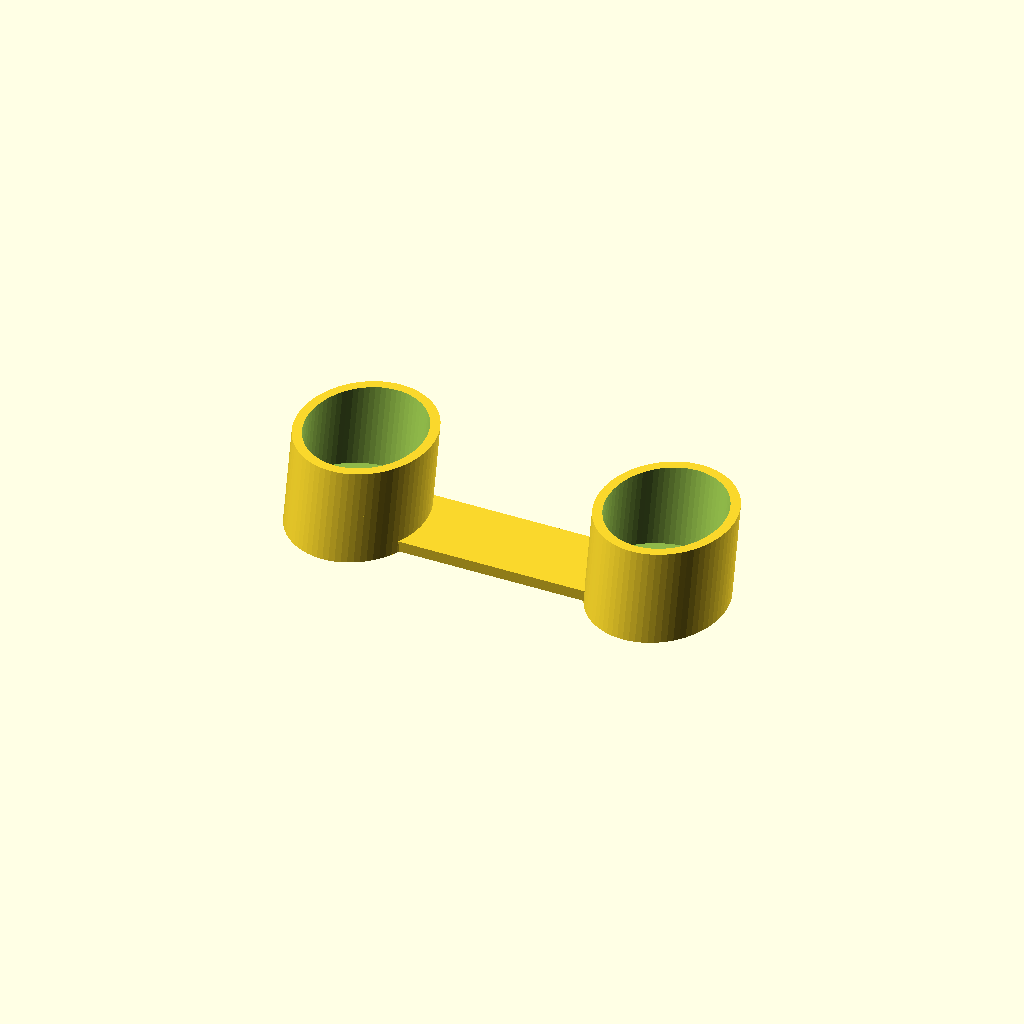
Cell 1: the model at its default parameters.
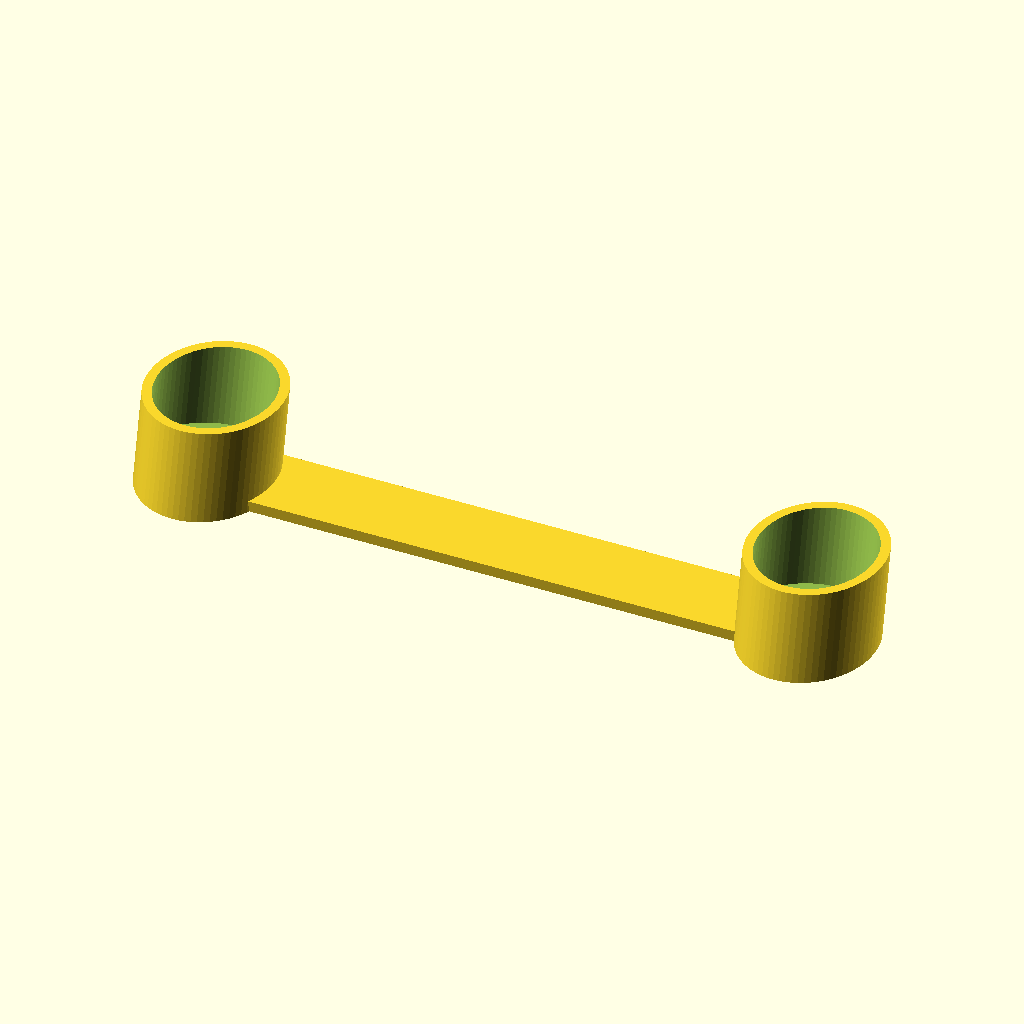
Cell 2 — grip_spacing set to 224, the other parameters unchanged.
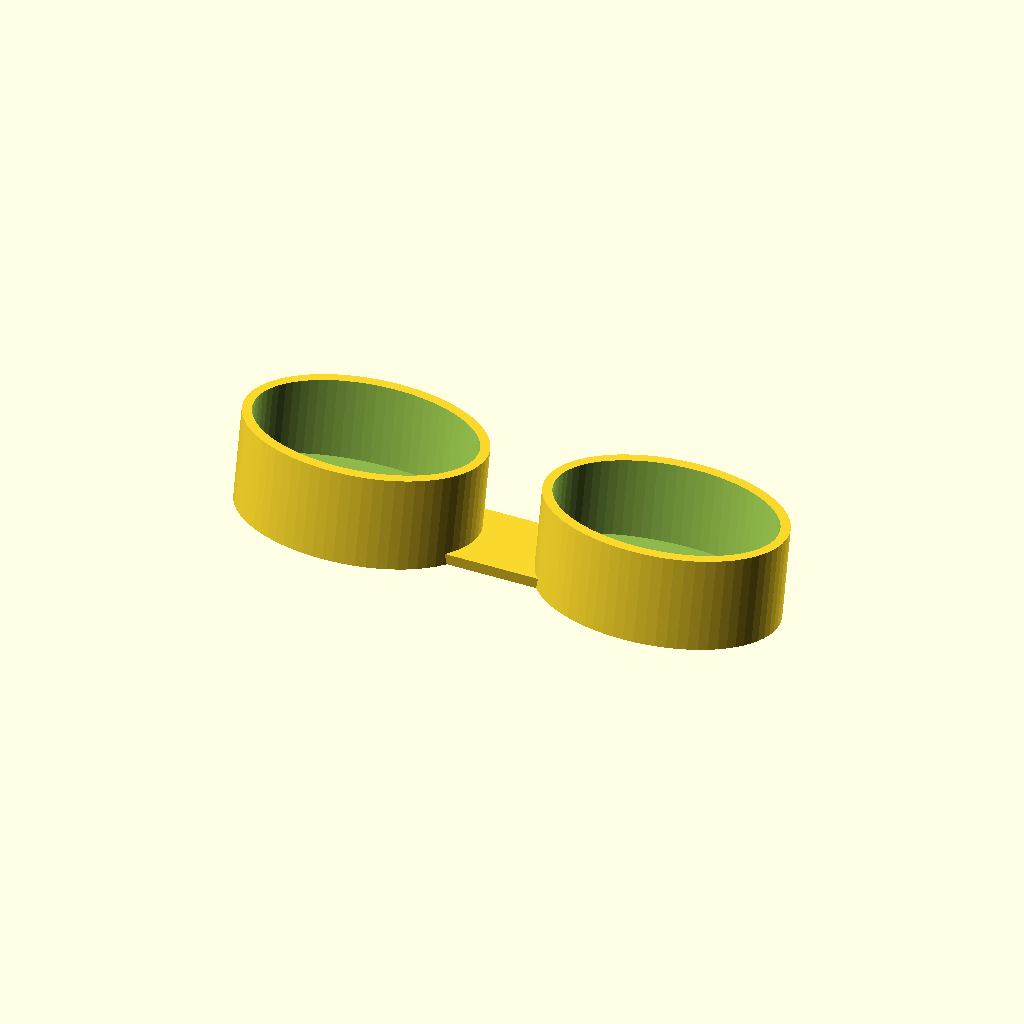
Cell 3 — grip_w set to 80, the other parameters unchanged.
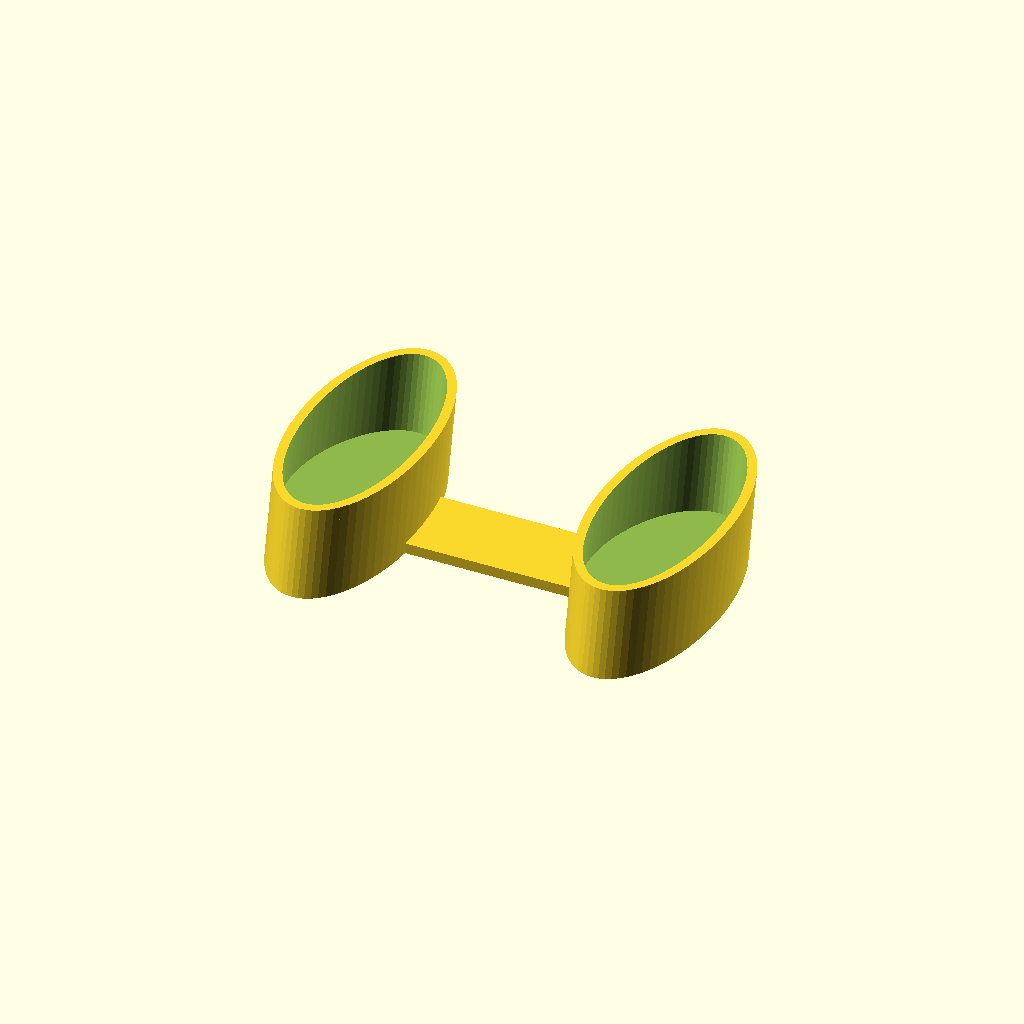
Cell 4: grip_d = 92 (everything else at default).
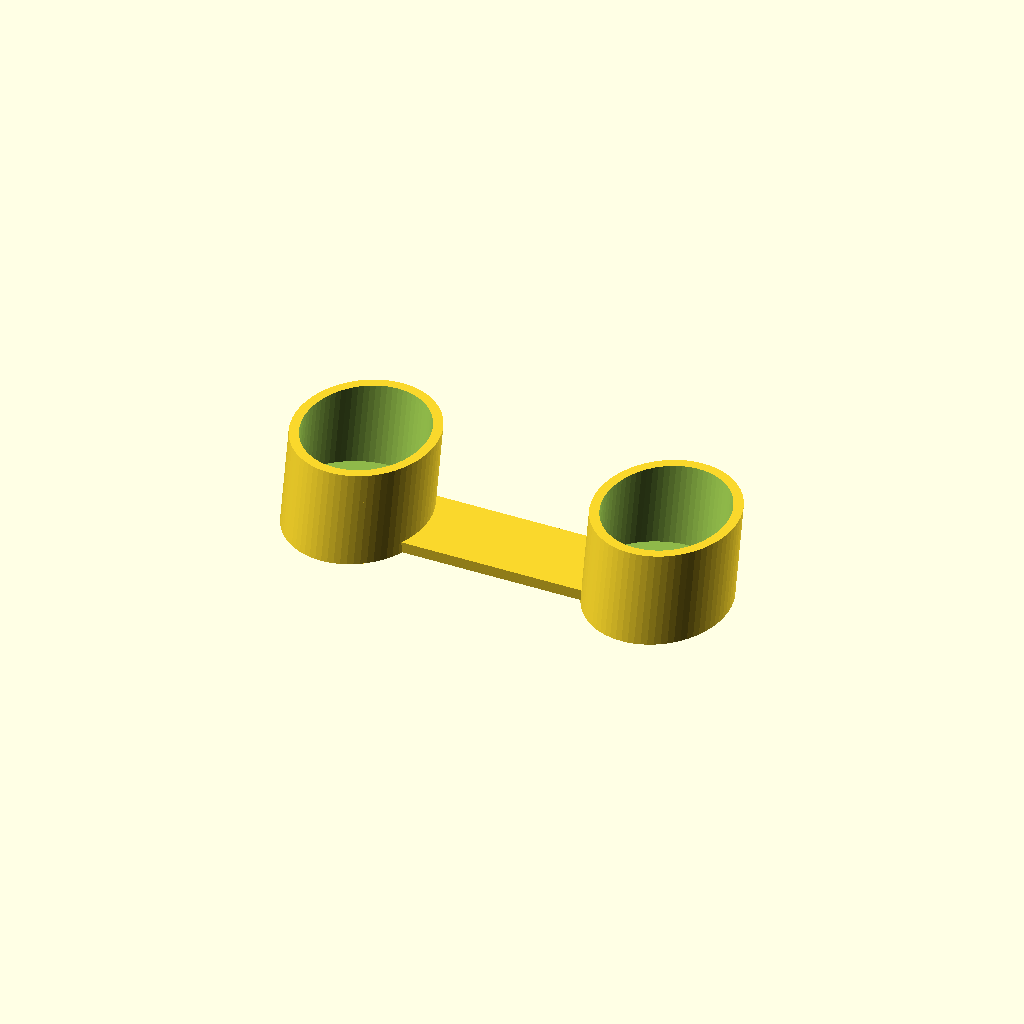
Cell 5: the same model with clearance = 2.
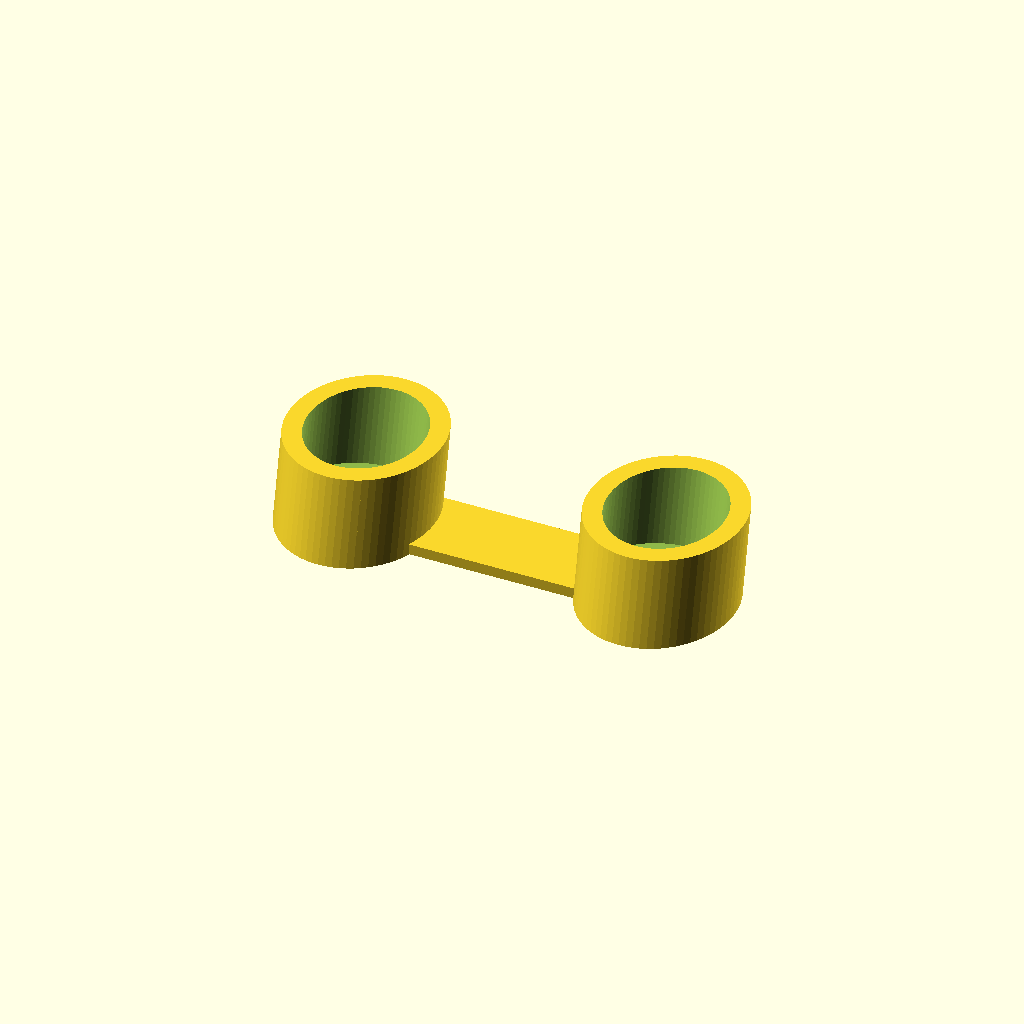
Cell 6 — wall set to 7, the other parameters unchanged.
All cells are drawn from one camera (rotation 55°, 0°, 25°, orthographic, colour scheme Cornfield), so only the parameter changes between them.
Source of the model, soporte_mando_ps5.scad:
// Soporte para mando PS5 (DualSense) - paramétrico
// El mando se apoya de pie sobre las dos empuñaduras, inclinado hacia atrás.
// Se imprime tal cual, apoyado en la cama, sin soportes.
// Todas las medidas en mm. MIDE tu mando con un calibre y ajusta los valores.

/* [Mando] */
grip_spacing = 112;  // distancia entre centros de las dos empuñaduras
grip_w       = 40;   // ancho del extremo de la empuñadura (eje X)
grip_d       = 46;   // fondo del extremo de la empuñadura (eje Y)

/* [Soporte] */
clearance    = 1.0;  // holgura alrededor de la empuñadura
wall         = 3.5;  // grosor de pared
base_t       = 4;    // grosor de la base bajo las cavidades
pocket_depth = 28;   // profundidad de cada cavidad
tilt         = 12;   // inclinación hacia atrás (grados)
bridge_d     = 30;   // fondo de la pieza que une las dos cavidades

$fn = 72;

in_w = grip_w + 2*clearance;
in_d = grip_d + 2*clearance;
out_w = in_w + 2*wall;
out_d = in_d + 2*wall;
H  = base_t + pocket_depth;
z0 = base_t + (in_d/2)*sin(tilt);   // el punto más bajo del hueco queda a base_t

module oval(w, d, h) {
    linear_extrude(height = h) scale([w/2, d/2]) circle(r = 1);
}

module tilted(w, d, len, start = 0) {
    translate([0, 0, z0]) rotate([-tilt, 0, 0]) translate([0, 0, start]) oval(w, d, len);
}

module cup_body() {
    intersection() {
        tilted(out_w, out_d, pocket_depth*2 + 50, -25);
        translate([-100, -100, 0]) cube([200, 200, H]);
    }
}

module cup_hole() {
    tilted(in_w, in_d, pocket_depth*2 + 50);   // el suelo del hueco arranca en z0
}

difference() {
    union() {
        for (s = [-1, 1]) translate([s*grip_spacing/2, 0, 0]) cup_body();
        // pieza que une las dos cavidades
        translate([-grip_spacing/2, -bridge_d/2, 0]) cube([grip_spacing, bridge_d, base_t]);
    }
    for (s = [-1, 1]) translate([s*grip_spacing/2, 0, 0]) cup_hole();
}
Customizer parameters (derived from the source; name, type, default, range or options):
grip_spacing: number, default 112
grip_w: number, default 40
grip_d: number, default 46
clearance: number, default 1
wall: number, default 3.5
base_t: number, default 4
pocket_depth: number, default 28
tilt: number, default 12
bridge_d: number, default 30
